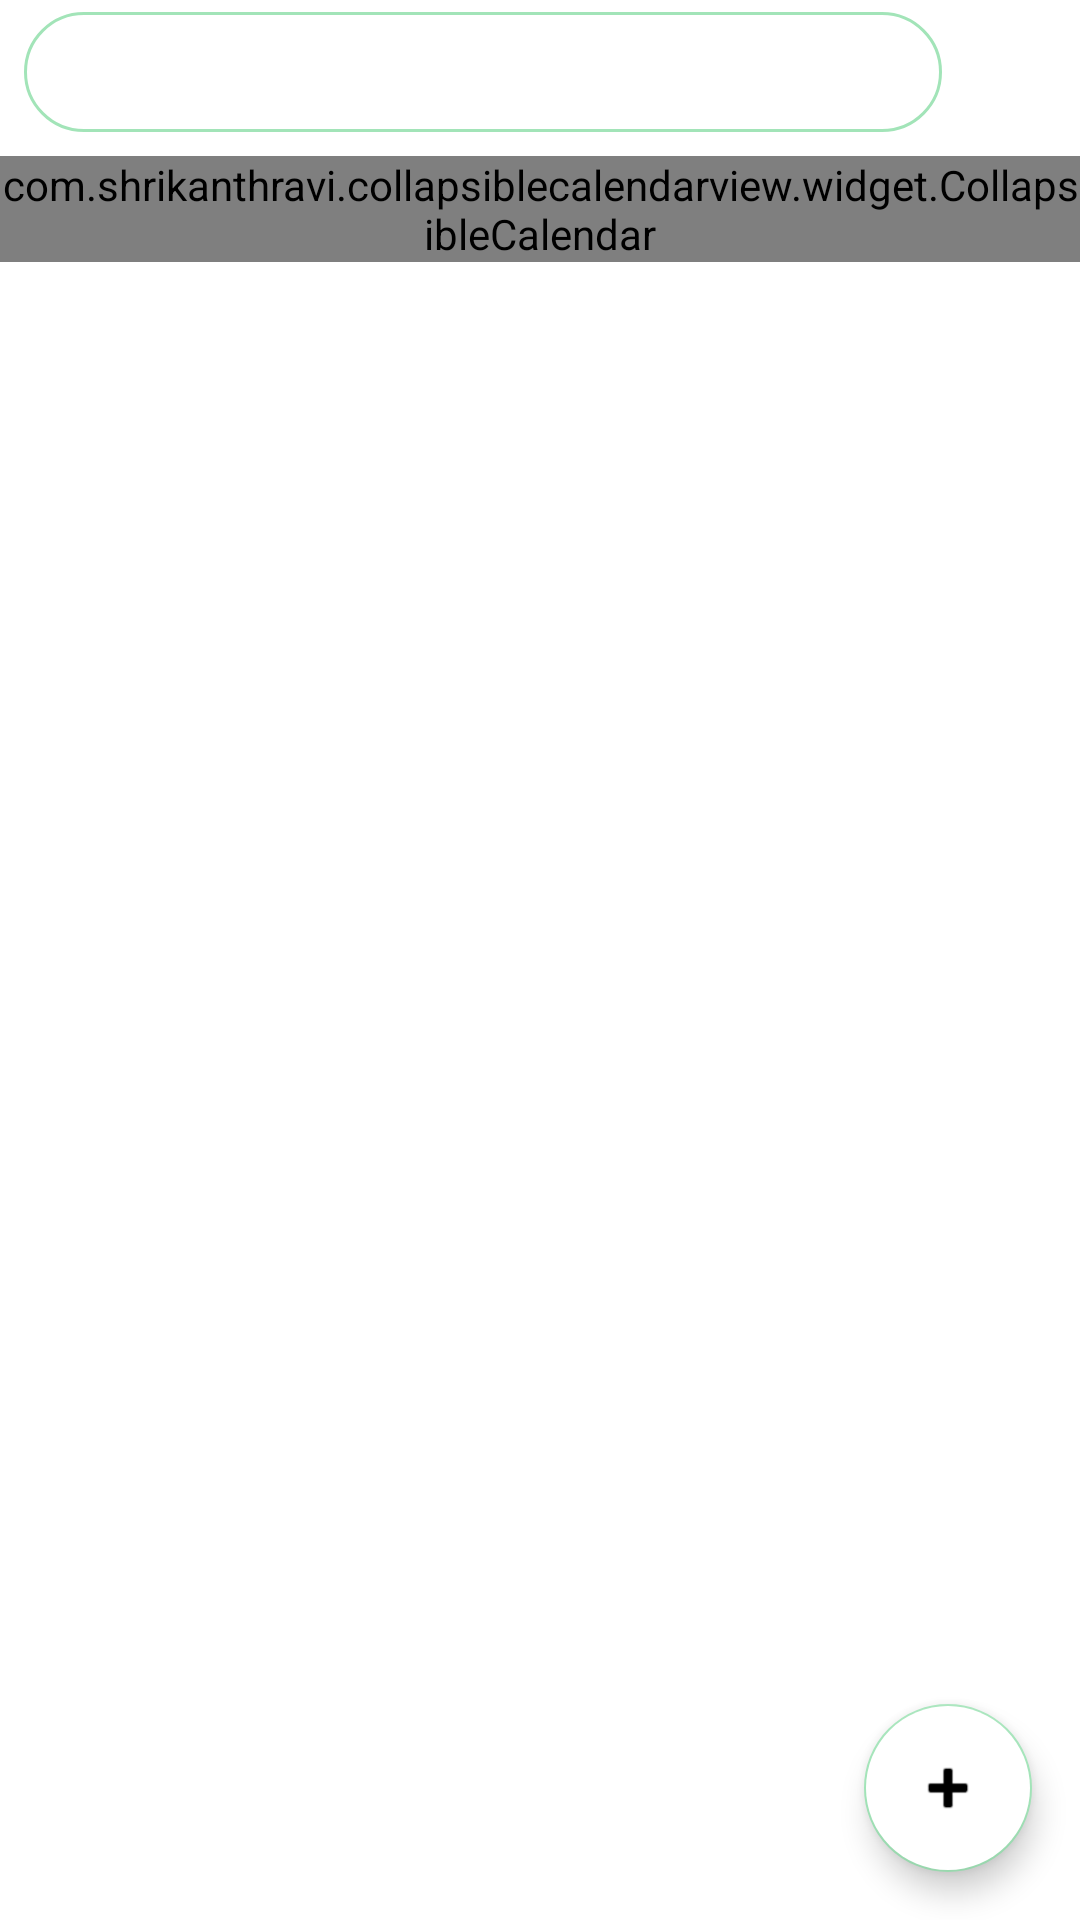

The Android layout XML behind this screen, and the referenced resources:
<!-- AndroidManifest.xml: application theme Theme.MyGuide -->
<!-- res/layout/fragment_schedule_tutor.xml -->
<?xml version="1.0" encoding="utf-8"?>
<androidx.coordinatorlayout.widget.CoordinatorLayout
    xmlns:android="http://schemas.android.com/apk/res/android"
    xmlns:app="http://schemas.android.com/apk/res-auto"
    xmlns:tools="http://schemas.android.com/tools"
    android:layout_width="match_parent"
    android:layout_height="match_parent"
    tools:context=".ui.TutorHomeActivity"
    android:background="@color/white"
    android:fitsSystemWindows="true"
    android:id="@+id/FragmentScheduleTutor">
        <androidx.constraintlayout.widget.ConstraintLayout
            android:layout_width="match_parent"
            android:layout_height="match_parent"
            android:fitsSystemWindows="true"
            tools:context=".CommonFragments.ScheduleFragment">

            <androidx.appcompat.widget.Toolbar
                android:id="@+id/toolbarScheduleTutor"
                android:layout_width="0dp"
                android:layout_height="40dp"
                android:layout_marginStart="8dp"
                android:layout_marginTop="4dp"
                android:layout_marginEnd="8dp"
                android:autofillHints="Search here"
                android:background="@drawable/edittext_background"
                android:minHeight="?attr/actionBarSize"
                android:textAlignment="center"
                app:layout_constraintEnd_toStartOf="@+id/ivCheckAvailability"
                app:layout_constraintStart_toStartOf="parent"
                app:layout_constraintTop_toTopOf="parent"
                app:titleTextColor="@android:color/white">


            </androidx.appcompat.widget.Toolbar>

            <com.shrikanthravi.collapsiblecalendarview.widget.CollapsibleCalendar
                android:id="@+id/calendarView"
                android:layout_width="0dp"
                android:layout_height="wrap_content"
                android:layout_marginTop="8dp"

                app:buttonLeft_drawableTintColor="@android:color/white"
                app:buttonRight_drawableTintColor="@android:color/white"
                app:expandIconColor="@android:color/white"
                app:layout_constraintEnd_toEndOf="parent"
                app:layout_constraintHorizontal_bias="0.0"
                app:layout_constraintStart_toStartOf="parent"
                app:layout_constraintTop_toBottomOf="@id/toolbarScheduleTutor"
                app:primaryColor="@color/white"
                app:selectedItem_background="@color/Mint_green"
                app:selectedItem_textColor="@color/red"
                app:textColor="@color/black"
                app:todayItem_background="@color/white"
                app:todayItem_textColor="@color/Mint_green">


            </com.shrikanthravi.collapsiblecalendarview.widget.CollapsibleCalendar>

            <ImageView
                android:id="@+id/ivCheckAvailability"
                android:layout_width="30dp"
                android:layout_height="30dp"
                android:layout_marginEnd="8dp"
                android:background="@color/white_transparency"
                app:layout_constraintBottom_toBottomOf="@+id/toolbarScheduleTutor"
                app:layout_constraintEnd_toEndOf="parent"
                app:layout_constraintTop_toTopOf="@+id/toolbarScheduleTutor"
                app:srcCompat="@drawable/calender_icon" />

            <androidx.recyclerview.widget.RecyclerView
                android:id="@+id/rvEvents"
                android:layout_width="0dp"
                android:layout_height="0dp"
                app:layout_constraintBottom_toBottomOf="parent"
                app:layout_constraintEnd_toEndOf="parent"
                app:layout_constraintStart_toStartOf="parent"
                app:layout_constraintTop_toBottomOf="@id/calendarView" />

            <TextView
                android:id="@+id/tvErrorMessage"
                android:layout_width="wrap_content"
                android:layout_height="wrap_content"
                android:layout_marginTop="50dp"
                android:text="No plans on this day!"
                android:visibility="invisible"
                app:layout_constraintEnd_toEndOf="parent"
                app:layout_constraintStart_toStartOf="parent"
                app:layout_constraintTop_toBottomOf="@id/calendarView" />


        </androidx.constraintlayout.widget.ConstraintLayout>

    <com.google.android.material.floatingactionbutton.FloatingActionButton
        android:id="@+id/createNewEvent"
        android:layout_width="wrap_content"
        android:layout_height="wrap_content"
        android:layout_gravity="bottom|right"
        android:layout_margin="16dp"
        android:backgroundTint="#ffffff"
        android:src="@android:drawable/ic_input_add"
        app:backgroundTint="@color/Mint_green" />

</androidx.coordinatorlayout.widget.CoordinatorLayout>
<!-- resources referenced by this layout -->
<resources>
  <color name="Mint_green">#A2E4B8</color>
  <color name="black">#FF000000</color>
  <color name="red">#F02E00</color>
  <color name="white">#FFFFFFFF</color>
  <!-- drawable edittext_background (drawable) -->
  <?xml version="1.0" encoding="utf-8"?>
  <shape xmlns:android="http://schemas.android.com/apk/res/android"
      android:shape="rectangle">
      <solid android:color="@color/white" />
      <corners android:topRightRadius="20dp" android:bottomRightRadius="20dp" android:topLeftRadius="20dp" android:bottomLeftRadius="20dp" android:radius="15dp" />
      <stroke android:color="@color/Mint_green" android:width="1dp"/>
  </shape>
  <style name="Theme.MyGuide" parent="Theme.MaterialComponents.DayNight.NoActionBar">
          
          <item name="colorPrimary">@color/purple_500</item>
          <item name="colorPrimaryVariant">@color/purple_700</item>
          <item name="colorOnPrimary">@color/white</item>
          
          <item name="colorSecondary">@color/teal_200</item>
          <item name="colorSecondaryVariant">@color/teal_700</item>
          <item name="colorOnSecondary">@color/black</item>
          
          <item name="android:statusBarColor" tools:targetApi="l">?attr/colorPrimaryVariant</item>
          
          <item name="android:windowTranslucentStatus">true</item>
          <item name="android:windowTranslucentNavigation">true</item>
      </style>
  <color name="purple_500">#FF6200EE</color>
  <color name="purple_700">#FF3700B3</color>
  <color name="teal_200">#FF03DAC5</color>
  <color name="teal_700">#FF018786</color>
</resources>
